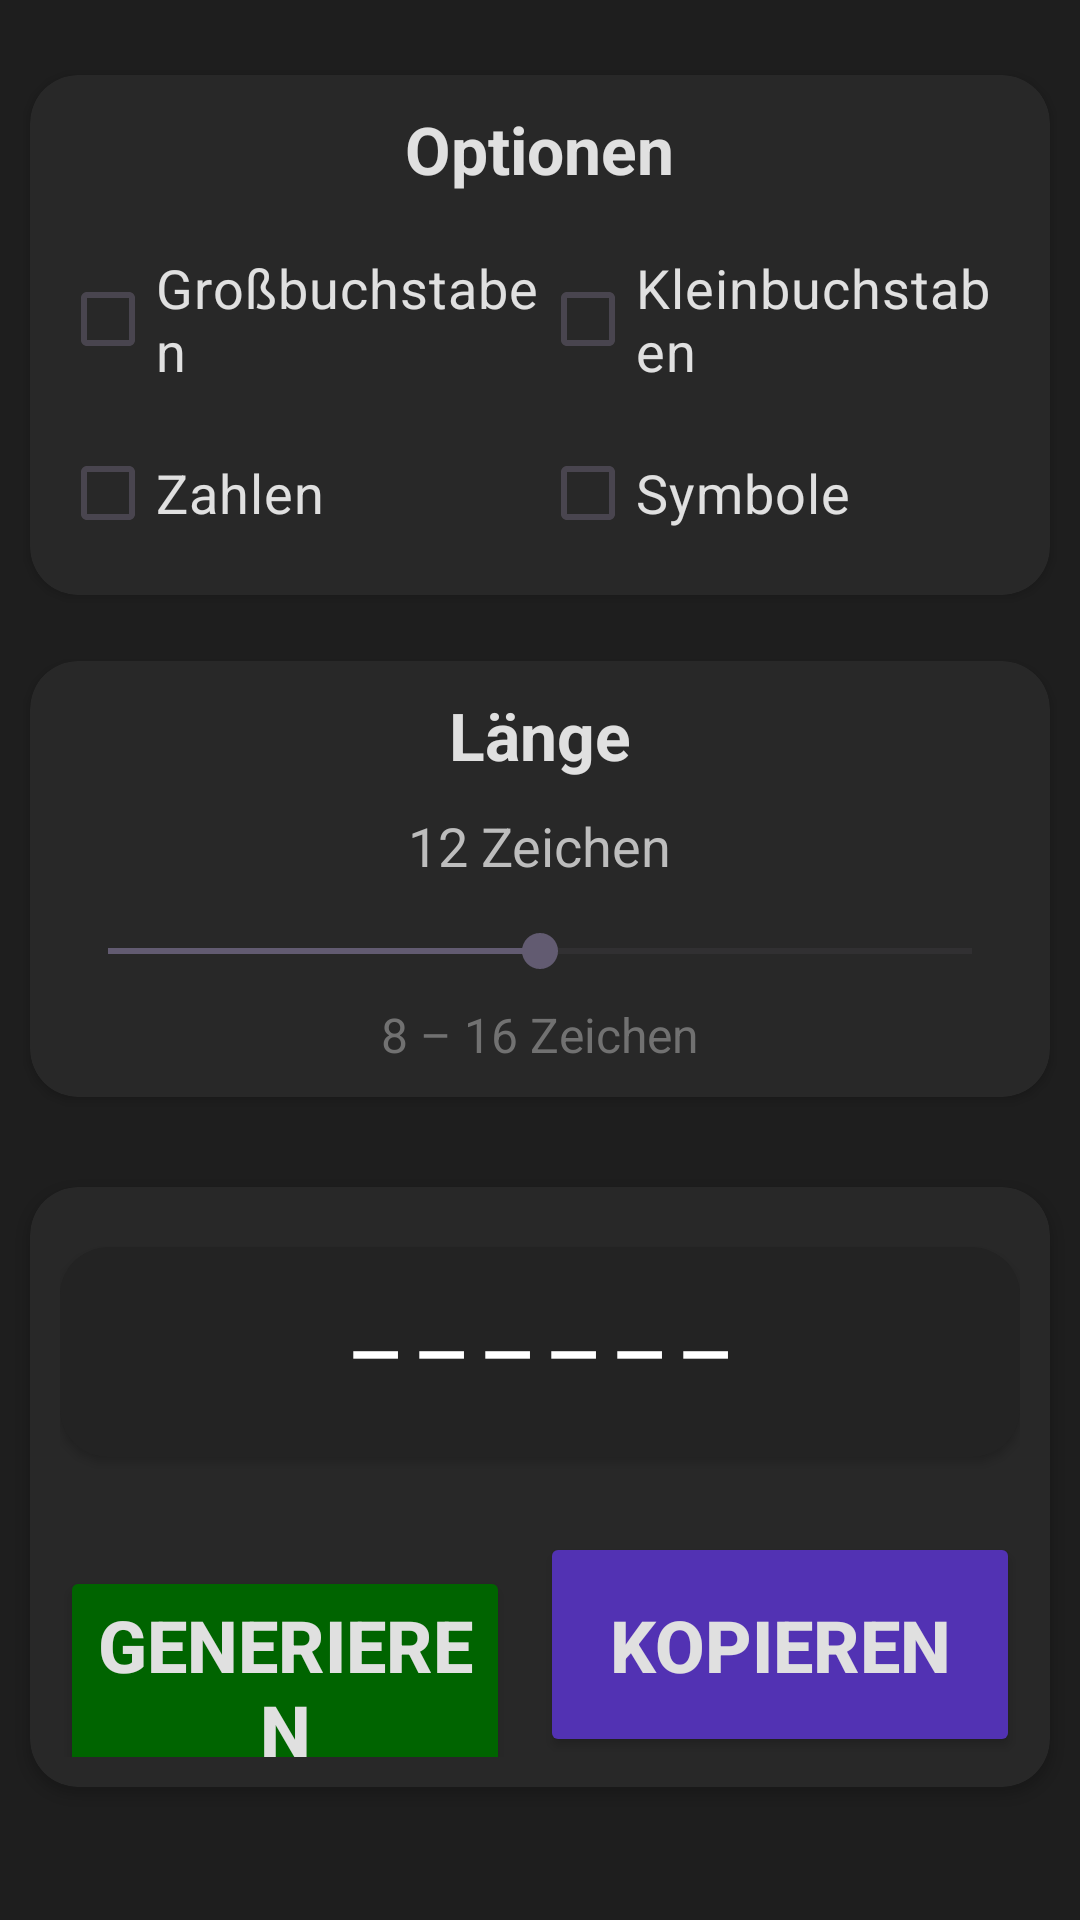

Produce the Android XML layout that renders to this screen, including the resource entries it uses.
<!-- AndroidManifest.xml: application theme Theme.AndroidProjekt -->
<!-- res/layout/fragment_password_generator.xml -->
<?xml version="1.0" encoding="utf-8"?>
<androidx.constraintlayout.widget.ConstraintLayout
    xmlns:android="http://schemas.android.com/apk/res/android"
    xmlns:app="http://schemas.android.com/apk/res-auto"
    android:layout_width="match_parent"
    android:layout_height="match_parent"
    android:background="#1E1E1E">

    <androidx.cardview.widget.CardView
        android:id="@+id/options_card"
        android:layout_width="match_parent"
        android:layout_height="wrap_content"
        app:cardBackgroundColor="#282828"
        app:cardCornerRadius="16dp"
        app:layout_constraintTop_toTopOf="parent"
        app:layout_constraintStart_toStartOf="parent"
        app:layout_constraintEnd_toEndOf="parent"
        android:layout_marginTop="25dp"
        android:layout_marginStart="10dp"
        android:layout_marginEnd="10dp">

        <LinearLayout
            android:layout_width="match_parent"
            android:layout_height="wrap_content"
            android:orientation="vertical"
            android:padding="10dp">

            <TextView
                android:layout_width="wrap_content"
                android:layout_height="wrap_content"
                android:text="Optionen"
                android:textColor="#E0E0E0"
                android:textSize="22sp"
                android:textStyle="bold"
                android:layout_gravity="center_horizontal"/>

            <LinearLayout
                android:layout_width="match_parent"
                android:layout_height="wrap_content"
                android:orientation="horizontal"
                android:layout_marginTop="18dp"
                android:weightSum="2">

                <CheckBox
                    android:id="@+id/check_uppercase"
                    android:layout_width="0dp"
                    android:layout_height="wrap_content"
                    android:layout_weight="1"
                    android:text="Großbuchstaben"
                    android:textColor="#E0E0E0"
                    android:textSize="18sp"/>

                <CheckBox
                    android:id="@+id/check_lowercase"
                    android:layout_width="0dp"
                    android:layout_height="wrap_content"
                    android:layout_weight="1"
                    android:text="Kleinbuchstaben"
                    android:textColor="#E0E0E0"
                    android:textSize="18sp"/>
            </LinearLayout>

            <LinearLayout
                android:layout_width="match_parent"
                android:layout_height="wrap_content"
                android:orientation="horizontal"
                android:layout_marginTop="10dp"
                android:weightSum="2">

                <CheckBox
                    android:id="@+id/check_numbers"
                    android:layout_width="0dp"
                    android:layout_height="wrap_content"
                    android:layout_weight="1"
                    android:text="Zahlen"
                    android:textColor="#E0E0E0"
                    android:textSize="18sp"/>

                <CheckBox
                    android:id="@+id/check_symbols"
                    android:layout_width="0dp"
                    android:layout_height="wrap_content"
                    android:layout_weight="1"
                    android:text="Symbole"
                    android:textColor="#E0E0E0"
                    android:textSize="18sp"/>
            </LinearLayout>

        </LinearLayout>

    </androidx.cardview.widget.CardView>

    <androidx.cardview.widget.CardView
        android:id="@+id/length_card"
        android:layout_width="match_parent"
        android:layout_height="wrap_content"
        app:cardBackgroundColor="#282828"
        app:cardCornerRadius="16dp"
        app:layout_constraintTop_toBottomOf="@id/options_card"
        app:layout_constraintStart_toStartOf="parent"
        app:layout_constraintEnd_toEndOf="parent"
        android:layout_marginTop="22dp"
        android:layout_marginStart="10dp"
        android:layout_marginEnd="10dp">

        <LinearLayout
            android:layout_width="match_parent"
            android:layout_height="wrap_content"
            android:orientation="vertical"
            android:padding="10dp">

            <TextView
                android:layout_width="wrap_content"
                android:layout_height="wrap_content"
                android:text="Länge"
                android:textColor="#E0E0E0"
                android:textSize="22sp"
                android:textStyle="bold"
                android:layout_gravity="center_horizontal"/>

            <TextView
                android:id="@+id/length_value"
                android:layout_width="wrap_content"
                android:layout_height="wrap_content"
                android:text="12 Zeichen"
                android:textColor="#BDBDBD"
                android:textSize="18sp"
                android:layout_gravity="center_horizontal"
                android:layout_marginTop="10dp"/>

            <SeekBar
                android:id="@+id/length_seekbar"
                android:layout_width="match_parent"
                android:layout_height="wrap_content"
                android:max="8"
                android:progress="4"
                android:layout_marginTop="14dp"/>

            <TextView
                android:layout_width="wrap_content"
                android:layout_height="wrap_content"
                android:text="8 – 16 Zeichen"
                android:textColor="#717171"
                android:textSize="16sp"
                android:layout_gravity="center_horizontal"
                android:layout_marginTop="8dp"/>

        </LinearLayout>

    </androidx.cardview.widget.CardView>

    <androidx.cardview.widget.CardView
        android:id="@+id/result_card"
        android:layout_width="match_parent"
        android:layout_height="wrap_content"
        app:cardBackgroundColor="#282828"
        app:cardCornerRadius="16dp"
        app:layout_constraintTop_toBottomOf="@id/length_card"
        app:layout_constraintStart_toStartOf="parent"
        app:layout_constraintEnd_toEndOf="parent"
        android:layout_marginTop="30dp"
        android:layout_marginStart="10dp"
        android:layout_marginEnd="10dp">

        <LinearLayout
            android:layout_width="match_parent"
            android:layout_height="wrap_content"
            android:orientation="vertical"
            android:padding="10dp">
            <androidx.cardview.widget.CardView
                android:layout_width="match_parent"
                android:layout_height="70dp"
                app:cardBackgroundColor="#232323"
                app:cardCornerRadius="16dp"
                android:layout_marginTop="10dp">
            <TextView
                android:id="@+id/generated_password"
                android:layout_width="match_parent"
                android:layout_height="match_parent"
                android:text="— — — — — —"
                android:textColor="#FFFFFF"
                android:textSize="22sp"
                android:textStyle="bold"
                android:gravity="center" />
            </androidx.cardview.widget.CardView>
            <LinearLayout
                android:layout_width="match_parent"
                android:layout_height="wrap_content"
                android:orientation="horizontal"
                android:layout_marginTop="25dp">
            <Button
                android:id="@+id/generate_button"
                android:layout_width="match_parent"
                android:layout_height="75dp"
                android:text="Generieren"
                android:textColor="#E0E0E0"
                android:textSize="24sp"
                android:textStyle="bold"
                android:backgroundTint="#006400"
                app:cornerRadius="16dp"
                android:layout_marginEnd="10dp"
                android:layout_weight="1"/>

            <Button
                android:id="@+id/copy_button"
                android:layout_width="match_parent"
                android:layout_height="75dp"
                android:text="Kopieren"
                android:textColor="#E0E0E0"
                android:textSize="24sp"
                android:textStyle="bold"
                android:backgroundTint="#5232B3"
                app:cornerRadius="16dp"
                android:layout_weight="1"/>
        </LinearLayout>

        </LinearLayout>

    </androidx.cardview.widget.CardView>

</androidx.constraintlayout.widget.ConstraintLayout>
<!-- resources referenced by this layout -->
<resources>
  <style name="Theme.AndroidProjekt" parent="Base.Theme.AndroidProjekt" />
  <style name="Base.Theme.AndroidProjekt" parent="Theme.Material3.DayNight.NoActionBar">
          
          
      </style>
</resources>
